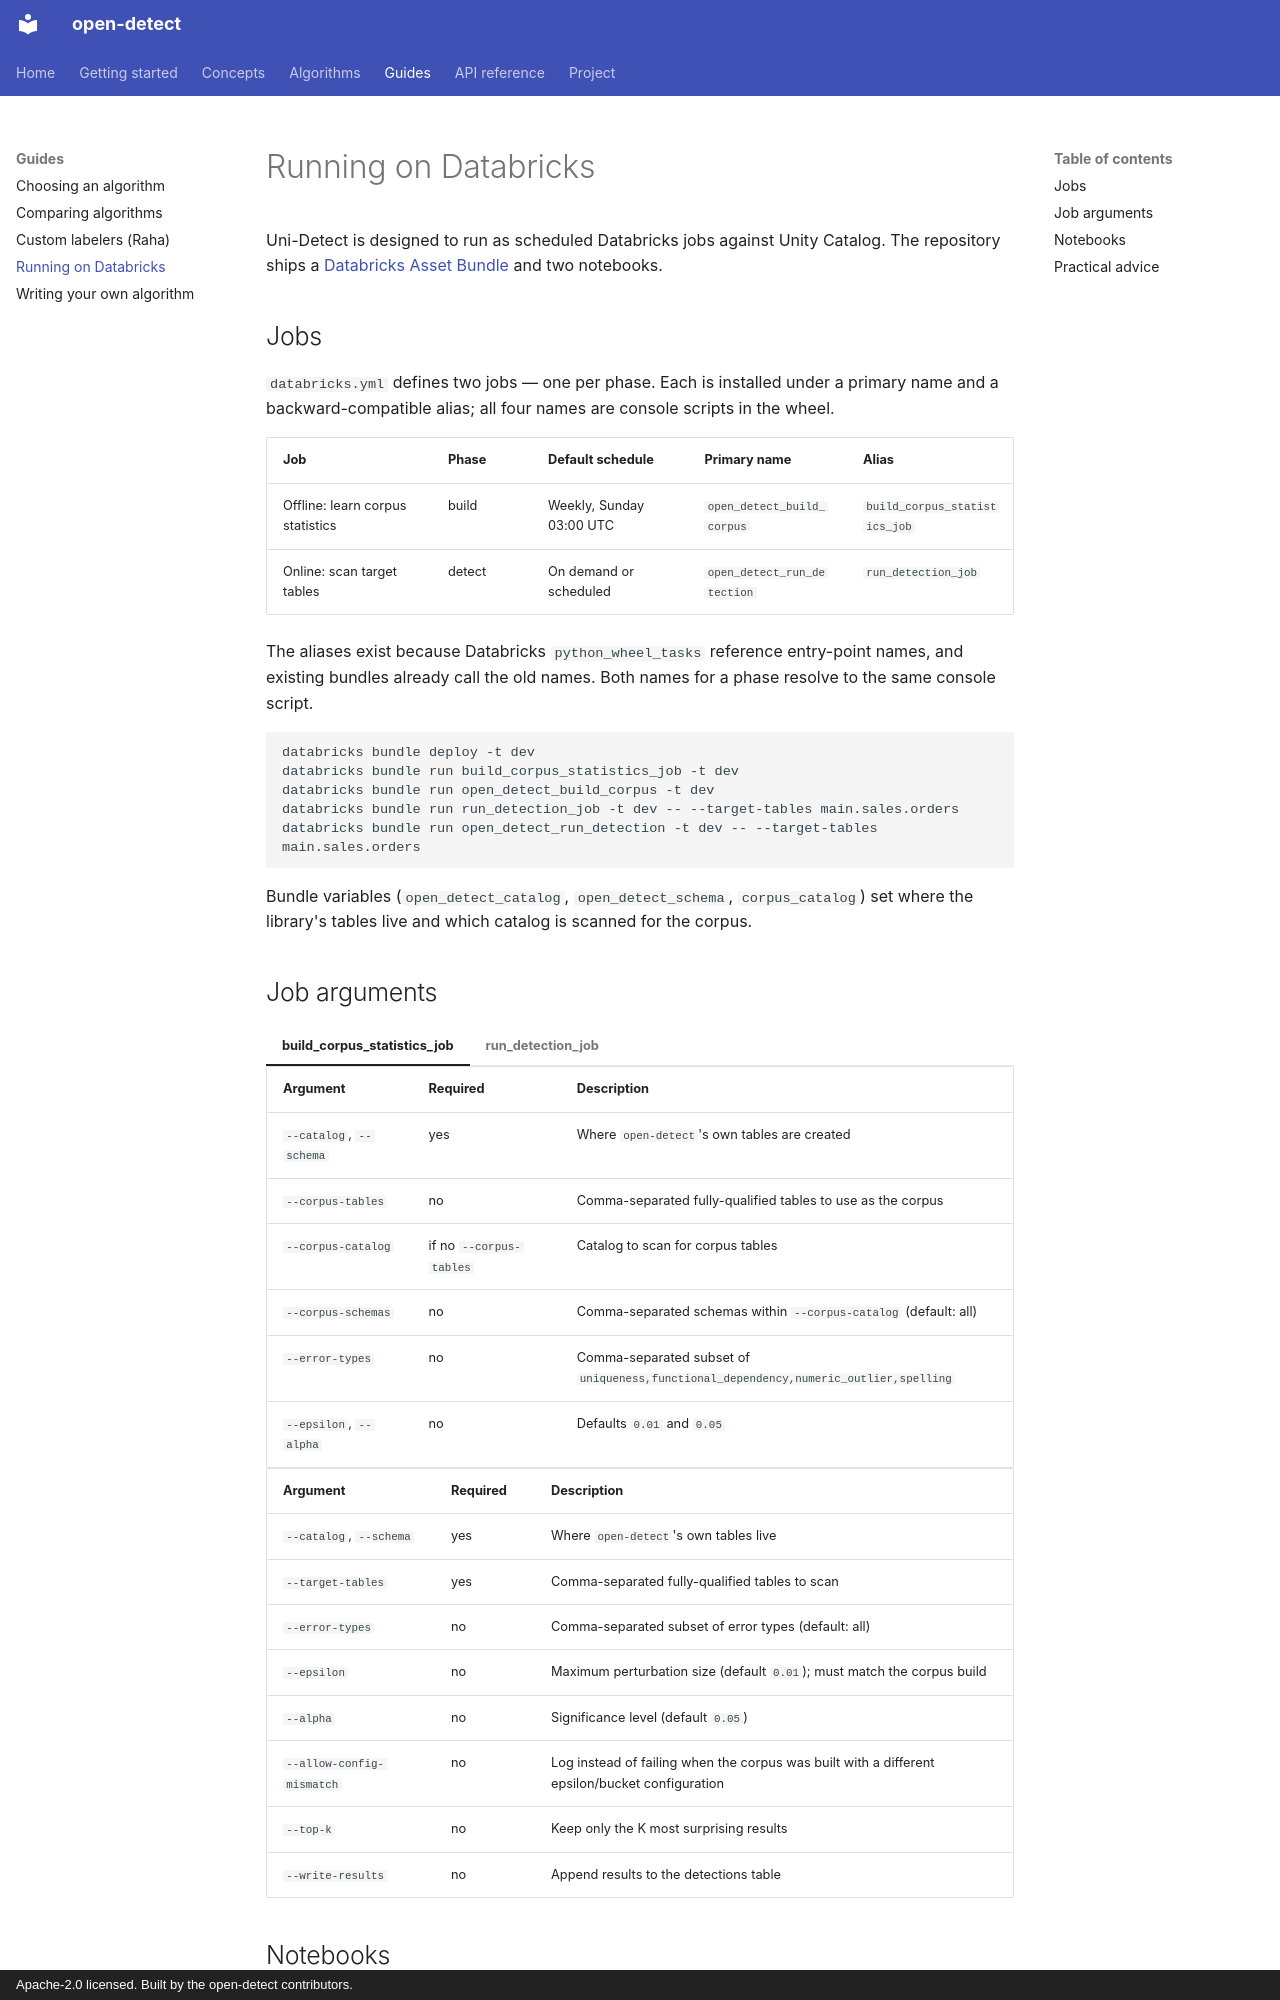

repository: arman1371/open-detect · page: guides/databricks-jobs/index.html · generator: mkdocs · copyright: Apache-2.0 licensed. Built by the open-detect contributors.

# Running on Databricks

Uni-Detect is designed to run as scheduled Databricks jobs against Unity Catalog. The repository
ships a [Databricks Asset Bundle](https://docs.databricks.com/en/dev-tools/bundles/) and two
notebooks.

## Jobs

`databricks.yml` defines two jobs — one per phase. Each is installed under a primary name
and a backward-compatible alias; all four names are console scripts in the wheel.

| Job | Phase | Default schedule | Primary name | Alias |
|---|---|---|---|---|
| Offline: learn corpus statistics | build | Weekly, Sunday 03:00 UTC | `open_detect_build_corpus` | `build_corpus_statistics_job` |
| Online: scan target tables | detect | On demand or scheduled | `open_detect_run_detection` | `run_detection_job` |

The aliases exist because Databricks `python_wheel_tasks` reference entry-point names, and
existing bundles already call the old names. Both names for a phase resolve to the same
console script.

```bash
databricks bundle deploy -t dev
databricks bundle run build_corpus_statistics_job -t dev
databricks bundle run open_detect_build_corpus -t dev
databricks bundle run run_detection_job -t dev -- --target-tables main.sales.orders
databricks bundle run open_detect_run_detection -t dev -- --target-tables main.sales.orders
```

Bundle variables (`open_detect_catalog`, `open_detect_schema`, `corpus_catalog`) set where the
library's tables live and which catalog is scanned for the corpus.
